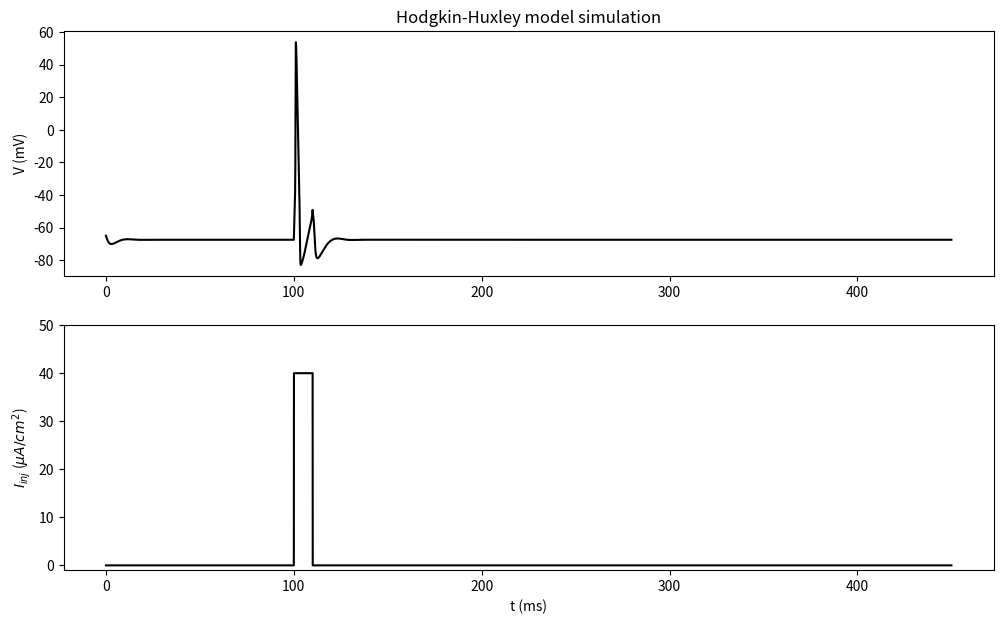

The matplotlib source for this figure:
import numpy as np
import matplotlib.pyplot as plt
from scipy.integrate import odeint

Cm = 1
g_Na, g_K, g_L = 120, 36, 0.3
E_Na, E_K, E_L = 60, -88, -54.387


def alpha_n(V):
    return 0.01 * (V + 55) / (1 - np.exp(-(V + 55) / 10))


def beta_n(V):
    return 0.125 * np.exp(-(V + 65) / 80)


def alpha_m(V):
    return 0.1 * (V + 40) / (1 - np.exp(-(V + 40) / 10))


def beta_m(V):
    return 4 * np.exp(-(V + 65) / 18)


def alpha_h(V):
    return 0.07 * np.exp(-(V + 65) / 20)


def beta_h(V):
    return 1 / (1 + np.exp(-(V + 35) / 10))


def I_Na(V, m, h):
    return g_Na * m**3 * h * (V - E_Na)


def I_K(V, n):
    return g_K * n**4 * (V - E_K)


def I_L(V):
    return g_L * (V - E_L)


t = np.arange(0, 450, 0.01)  # time in ms


def I_inj(t):
    # return 10 * (t > 100) - 10 * (t > 200) + 35 * (t > 300) - 35 * (t > 400)
    return 40*(t>100) - 40*(t>110)

def dALLdt(X, t):
    V, m, h, n = X

    dVdt = (I_inj(t) - I_Na(V, m, h) - I_K(V, n) - I_L(V)) / Cm
    dmdt = alpha_m(V) * (1 - m) - beta_m(V) * m
    dhdt = alpha_h(V) * (1 - h) - beta_h(V) * h
    dndt = alpha_n(V) * (1 - n) - beta_n(V) * n

    return dVdt, dmdt, dhdt, dndt


X = odeint(dALLdt, [-65, 0.05, 0.6, 0.32], t)
V = X[:, 0]

"""
Plotting
"""
plt.figure(figsize=(12, 7))

plt.subplot(2, 1, 1)
plt.title("Hodgkin-Huxley model simulation")
plt.plot(t, V, "k")
plt.ylabel("V (mV)")

plt.subplot(2, 1, 2)
plt.plot(t, I_inj(t), "k")
plt.xlabel("t (ms)")
plt.ylabel("$I_{inj}$ ($\\mu{A}/cm^2$)")
plt.ylim(-1, 50)

plt.show()
